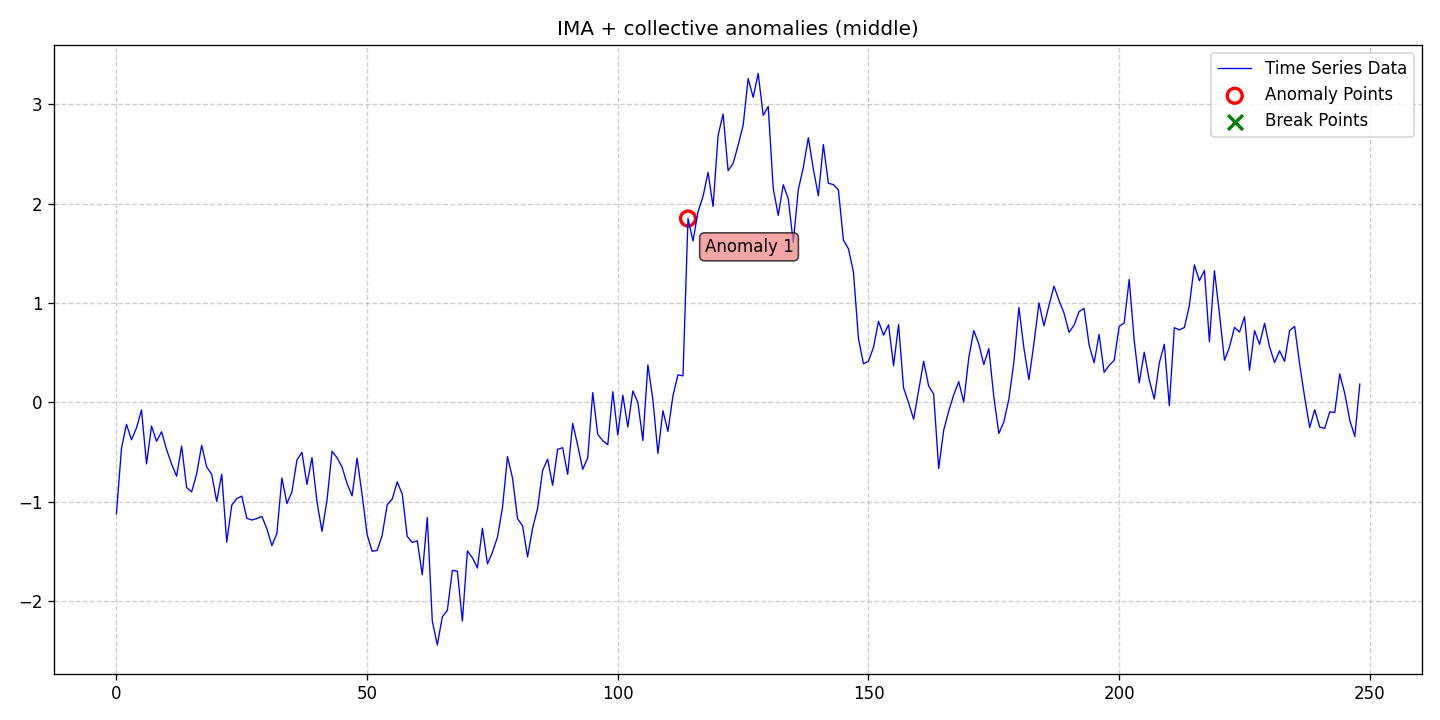

Data behind this chart, as committed beside it:
date, data, stationary, det_lin_up, det_lin_down, det_quad, det_cubic, det_exp, det_damped, stoc_trend, volatility, single_seas, multiple_seas, point_anom_single, point_anom_multi, collect_anom, context_anom, mean_shift, var_shift, trend_shift, point_anom_count, point_anom_location, point_anom_point, collect_anom_count
2020-01-01, -1.12, 0, 0, 0, 0, 0, 0, 0, 1, 0, 0, 0, 0, 0, 1, 0, 0, 0, 0, 0, none, , 1
2020-01-02, -0.4636, 0, 0, 0, 0, 0, 0, 0, 1, 0, 0, 0, 0, 0, 1, 0, 0, 0, 0, 0, none, , 1
2020-01-03, -0.2204, 0, 0, 0, 0, 0, 0, 0, 1, 0, 0, 0, 0, 0, 1, 0, 0, 0, 0, 0, none, , 1
2020-01-04, -0.3756, 0, 0, 0, 0, 0, 0, 0, 1, 0, 0, 0, 0, 0, 1, 0, 0, 0, 0, 0, none, , 1
2020-01-05, -0.2564, 0, 0, 0, 0, 0, 0, 0, 1, 0, 0, 0, 0, 0, 1, 0, 0, 0, 0, 0, none, , 1
2020-01-06, -0.07537, 0, 0, 0, 0, 0, 0, 0, 1, 0, 0, 0, 0, 0, 1, 0, 0, 0, 0, 0, none, , 1
2020-01-07, -0.6181, 0, 0, 0, 0, 0, 0, 0, 1, 0, 0, 0, 0, 0, 1, 0, 0, 0, 0, 0, none, , 1
2020-01-08, -0.2372, 0, 0, 0, 0, 0, 0, 0, 1, 0, 0, 0, 0, 0, 1, 0, 0, 0, 0, 0, none, , 1
2020-01-09, -0.3909, 0, 0, 0, 0, 0, 0, 0, 1, 0, 0, 0, 0, 0, 1, 0, 0, 0, 0, 0, none, , 1
2020-01-10, -0.295, 0, 0, 0, 0, 0, 0, 0, 1, 0, 0, 0, 0, 0, 1, 0, 0, 0, 0, 0, none, , 1
2020-01-11, -0.4742, 0, 0, 0, 0, 0, 0, 0, 1, 0, 0, 0, 0, 0, 1, 0, 0, 0, 0, 0, none, , 1
2020-01-12, -0.6201, 0, 0, 0, 0, 0, 0, 0, 1, 0, 0, 0, 0, 0, 1, 0, 0, 0, 0, 0, none, , 1
2020-01-13, -0.7431, 0, 0, 0, 0, 0, 0, 0, 1, 0, 0, 0, 0, 0, 1, 0, 0, 0, 0, 0, none, , 1
2020-01-14, -0.4393, 0, 0, 0, 0, 0, 0, 0, 1, 0, 0, 0, 0, 0, 1, 0, 0, 0, 0, 0, none, , 1
2020-01-15, -0.8563, 0, 0, 0, 0, 0, 0, 0, 1, 0, 0, 0, 0, 0, 1, 0, 0, 0, 0, 0, none, , 1
2020-01-16, -0.9006, 0, 0, 0, 0, 0, 0, 0, 1, 0, 0, 0, 0, 0, 1, 0, 0, 0, 0, 0, none, , 1
2020-01-17, -0.7195, 0, 0, 0, 0, 0, 0, 0, 1, 0, 0, 0, 0, 0, 1, 0, 0, 0, 0, 0, none, , 1
2020-01-18, -0.4313, 0, 0, 0, 0, 0, 0, 0, 1, 0, 0, 0, 0, 0, 1, 0, 0, 0, 0, 0, none, , 1
2020-01-19, -0.6487, 0, 0, 0, 0, 0, 0, 0, 1, 0, 0, 0, 0, 0, 1, 0, 0, 0, 0, 0, none, , 1
2020-01-20, -0.7239, 0, 0, 0, 0, 0, 0, 0, 1, 0, 0, 0, 0, 0, 1, 0, 0, 0, 0, 0, none, , 1
2020-01-21, -0.997, 0, 0, 0, 0, 0, 0, 0, 1, 0, 0, 0, 0, 0, 1, 0, 0, 0, 0, 0, none, , 1
2020-01-22, -0.7227, 0, 0, 0, 0, 0, 0, 0, 1, 0, 0, 0, 0, 0, 1, 0, 0, 0, 0, 0, none, , 1
2020-01-23, -1.407, 0, 0, 0, 0, 0, 0, 0, 1, 0, 0, 0, 0, 0, 1, 0, 0, 0, 0, 0, none, , 1
2020-01-24, -1.034, 0, 0, 0, 0, 0, 0, 0, 1, 0, 0, 0, 0, 0, 1, 0, 0, 0, 0, 0, none, , 1
2020-01-25, -0.9683, 0, 0, 0, 0, 0, 0, 0, 1, 0, 0, 0, 0, 0, 1, 0, 0, 0, 0, 0, none, , 1
2020-01-26, -0.9431, 0, 0, 0, 0, 0, 0, 0, 1, 0, 0, 0, 0, 0, 1, 0, 0, 0, 0, 0, none, , 1
2020-01-27, -1.166, 0, 0, 0, 0, 0, 0, 0, 1, 0, 0, 0, 0, 0, 1, 0, 0, 0, 0, 0, none, , 1
2020-01-28, -1.183, 0, 0, 0, 0, 0, 0, 0, 1, 0, 0, 0, 0, 0, 1, 0, 0, 0, 0, 0, none, , 1
2020-01-29, -1.169, 0, 0, 0, 0, 0, 0, 0, 1, 0, 0, 0, 0, 0, 1, 0, 0, 0, 0, 0, none, , 1
2020-01-30, -1.147, 0, 0, 0, 0, 0, 0, 0, 1, 0, 0, 0, 0, 0, 1, 0, 0, 0, 0, 0, none, , 1
2020-01-31, -1.271, 0, 0, 0, 0, 0, 0, 0, 1, 0, 0, 0, 0, 0, 1, 0, 0, 0, 0, 0, none, , 1
2020-02-01, -1.442, 0, 0, 0, 0, 0, 0, 0, 1, 0, 0, 0, 0, 0, 1, 0, 0, 0, 0, 0, none, , 1
2020-02-02, -1.32, 0, 0, 0, 0, 0, 0, 0, 1, 0, 0, 0, 0, 0, 1, 0, 0, 0, 0, 0, none, , 1
2020-02-03, -0.7597, 0, 0, 0, 0, 0, 0, 0, 1, 0, 0, 0, 0, 0, 1, 0, 0, 0, 0, 0, none, , 1
2020-02-04, -1.018, 0, 0, 0, 0, 0, 0, 0, 1, 0, 0, 0, 0, 0, 1, 0, 0, 0, 0, 0, none, , 1
2020-02-05, -0.9004, 0, 0, 0, 0, 0, 0, 0, 1, 0, 0, 0, 0, 0, 1, 0, 0, 0, 0, 0, none, , 1
2020-02-06, -0.5801, 0, 0, 0, 0, 0, 0, 0, 1, 0, 0, 0, 0, 0, 1, 0, 0, 0, 0, 0, none, , 1
2020-02-07, -0.5015, 0, 0, 0, 0, 0, 0, 0, 1, 0, 0, 0, 0, 0, 1, 0, 0, 0, 0, 0, none, , 1
2020-02-08, -0.8258, 0, 0, 0, 0, 0, 0, 0, 1, 0, 0, 0, 0, 0, 1, 0, 0, 0, 0, 0, none, , 1
2020-02-09, -0.5551, 0, 0, 0, 0, 0, 0, 0, 1, 0, 0, 0, 0, 0, 1, 0, 0, 0, 0, 0, none, , 1
2020-02-10, -1.001, 0, 0, 0, 0, 0, 0, 0, 1, 0, 0, 0, 0, 0, 1, 0, 0, 0, 0, 0, none, , 1
2020-02-11, -1.297, 0, 0, 0, 0, 0, 0, 0, 1, 0, 0, 0, 0, 0, 1, 0, 0, 0, 0, 0, none, , 1
2020-02-12, -0.9846, 0, 0, 0, 0, 0, 0, 0, 1, 0, 0, 0, 0, 0, 1, 0, 0, 0, 0, 0, none, , 1
2020-02-13, -0.4909, 0, 0, 0, 0, 0, 0, 0, 1, 0, 0, 0, 0, 0, 1, 0, 0, 0, 0, 0, none, , 1
2020-02-14, -0.557, 0, 0, 0, 0, 0, 0, 0, 1, 0, 0, 0, 0, 0, 1, 0, 0, 0, 0, 0, none, , 1
2020-02-15, -0.6508, 0, 0, 0, 0, 0, 0, 0, 1, 0, 0, 0, 0, 0, 1, 0, 0, 0, 0, 0, none, , 1
2020-02-16, -0.8169, 0, 0, 0, 0, 0, 0, 0, 1, 0, 0, 0, 0, 0, 1, 0, 0, 0, 0, 0, none, , 1
2020-02-17, -0.9403, 0, 0, 0, 0, 0, 0, 0, 1, 0, 0, 0, 0, 0, 1, 0, 0, 0, 0, 0, none, , 1
2020-02-18, -0.5599, 0, 0, 0, 0, 0, 0, 0, 1, 0, 0, 0, 0, 0, 1, 0, 0, 0, 0, 0, none, , 1
2020-02-19, -0.9299, 0, 0, 0, 0, 0, 0, 0, 1, 0, 0, 0, 0, 0, 1, 0, 0, 0, 0, 0, none, , 1
2020-02-20, -1.329, 0, 0, 0, 0, 0, 0, 0, 1, 0, 0, 0, 0, 0, 1, 0, 0, 0, 0, 0, none, , 1
2020-02-21, -1.498, 0, 0, 0, 0, 0, 0, 0, 1, 0, 0, 0, 0, 0, 1, 0, 0, 0, 0, 0, none, , 1
2020-02-22, -1.49, 0, 0, 0, 0, 0, 0, 0, 1, 0, 0, 0, 0, 0, 1, 0, 0, 0, 0, 0, none, , 1
2020-02-23, -1.337, 0, 0, 0, 0, 0, 0, 0, 1, 0, 0, 0, 0, 0, 1, 0, 0, 0, 0, 0, none, , 1
2020-02-24, -1.031, 0, 0, 0, 0, 0, 0, 0, 1, 0, 0, 0, 0, 0, 1, 0, 0, 0, 0, 0, none, , 1
2020-02-25, -0.9735, 0, 0, 0, 0, 0, 0, 0, 1, 0, 0, 0, 0, 0, 1, 0, 0, 0, 0, 0, none, , 1
2020-02-26, -0.8, 0, 0, 0, 0, 0, 0, 0, 1, 0, 0, 0, 0, 0, 1, 0, 0, 0, 0, 0, none, , 1
2020-02-27, -0.9217, 0, 0, 0, 0, 0, 0, 0, 1, 0, 0, 0, 0, 0, 1, 0, 0, 0, 0, 0, none, , 1
2020-02-28, -1.348, 0, 0, 0, 0, 0, 0, 0, 1, 0, 0, 0, 0, 0, 1, 0, 0, 0, 0, 0, none, , 1
2020-02-29, -1.409, 0, 0, 0, 0, 0, 0, 0, 1, 0, 0, 0, 0, 0, 1, 0, 0, 0, 0, 0, none, , 1
... 189 more rows
